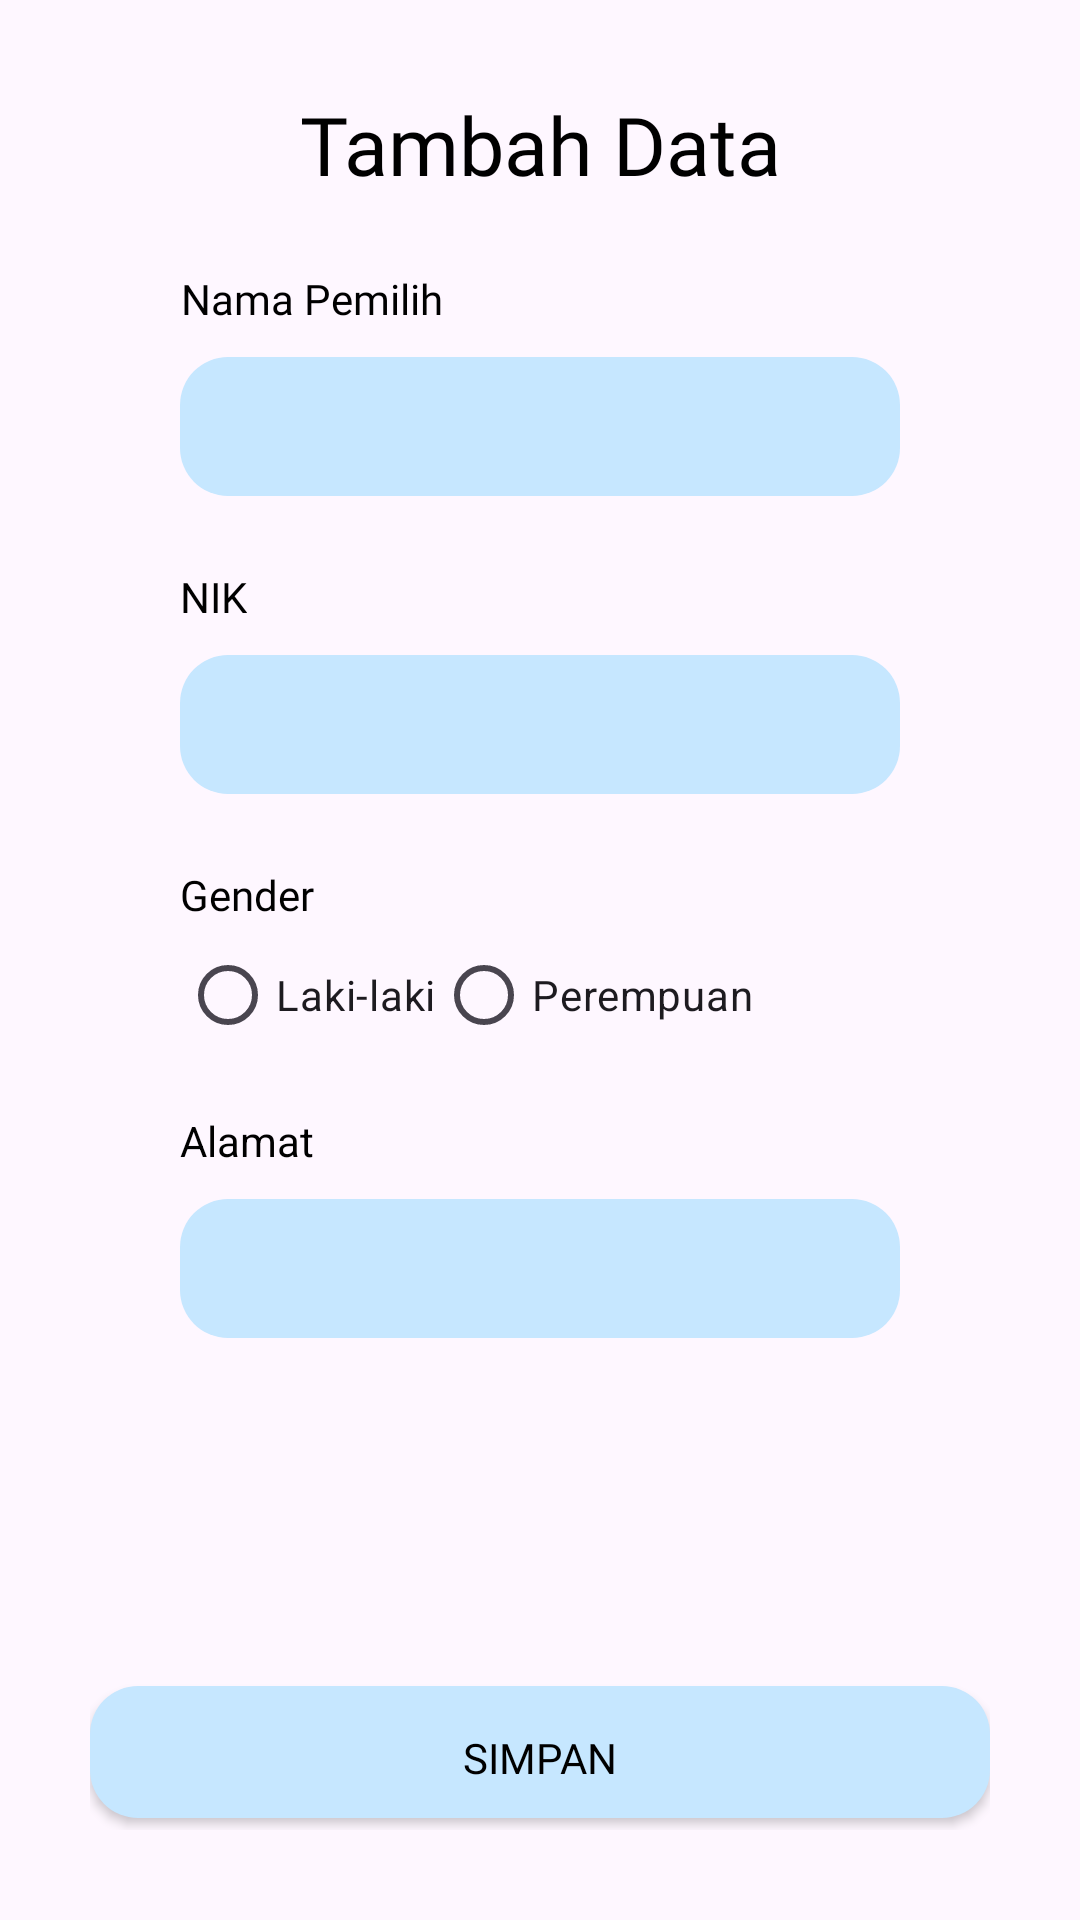

This screen was rendered from an Android layout file. Write that file and the resources it references.
<!-- AndroidManifest.xml: application theme Theme.TugasKPU -->
<!-- res/layout/activity_tambah_data.xml -->
<?xml version="1.0" encoding="utf-8"?>
<androidx.constraintlayout.widget.ConstraintLayout xmlns:android="http://schemas.android.com/apk/res/android"
    xmlns:app="http://schemas.android.com/apk/res-auto"
    xmlns:tools="http://schemas.android.com/tools"
    android:id="@+id/main"
    android:orientation="vertical"
    android:padding="30dp"
    android:layout_width="match_parent"
    android:layout_height="match_parent"
    tools:context=".TambahDataActivity">
    <TextView
        android:id="@+id/tv_descapp"
        android:layout_width="wrap_content"
        android:layout_height="wrap_content"
        android:gravity="center"
        android:textColor="@color/black"
        android:fontFamily="@font/poppinsbold"
        android:textSize="27dp"
        app:layout_constraintTop_toTopOf="parent"
        app:layout_constraintStart_toStartOf="parent"
        app:layout_constraintEnd_toEndOf="parent"
        android:text="Tambah Data"/>
    <LinearLayout
        android:layout_width="match_parent"
        android:layout_height="match_parent"
        android:orientation="vertical"
        android:layout_marginTop="30dp"
        android:padding="30dp">
    <TextView
        android:id="@+id/tv_namapemilih_tmbh"
        android:layout_width="wrap_content"
        android:layout_height="wrap_content"
        android:textColor="@color/black"
        android:fontFamily="@font/poppinsregular"
        android:gravity="center"
        android:layout_marginBottom="10dp"
        android:text="Nama Pemilih"/>
    <EditText
        android:id="@+id/et_nama_tmbh"
        android:layout_width="match_parent"
        android:layout_height="wrap_content"
        android:drawablePadding="10dp"
        android:layout_marginBottom="20dp"
        android:padding="13dp"
        android:background="@drawable/rounded_input"
        android:inputType="text"
        />

    <TextView
        android:id="@+id/tv_nik_tmbh"
        android:layout_width="wrap_content"
        android:layout_height="wrap_content"
        android:textColor="@color/black"
        android:fontFamily="@font/poppinsregular"
        android:gravity="center"
        android:layout_marginBottom="10dp"
        android:text="NIK"/>
    <EditText
        android:id="@+id/et_nik_tmbh"
        android:layout_width="match_parent"
        android:layout_height="wrap_content"
        android:drawablePadding="10dp"
        android:layout_marginBottom="20dp"
        android:padding="13dp"
        android:background="@drawable/rounded_input"
        android:inputType="text"
        />
    <TextView
        android:id="@+id/tv_gender"
        android:layout_width="wrap_content"
        android:layout_height="wrap_content"
        android:textColor="@color/black"
        android:gravity="center"

        android:fontFamily="@font/poppinsregular"
        android:text="Gender"/>
    <RadioGroup
        android:id="@+id/radioGroupGender"
        android:layout_width="match_parent"
        android:layout_height="wrap_content"
        android:layout_marginBottom="15dp"
        android:orientation="horizontal">
        <RadioButton
            android:id="@+id/radio_laki"
            android:layout_width="wrap_content"
            android:layout_height="wrap_content"
            android:text="Laki-laki"/>
        <RadioButton
            android:id="@+id/radio_wanita"
            android:layout_width="wrap_content"
            android:layout_height="wrap_content"
            android:text="Perempuan"/>
    </RadioGroup>
    <TextView
        android:id="@+id/tv_alamat"
        android:layout_width="wrap_content"
        android:layout_height="wrap_content"
        android:textColor="@color/black"
        android:layout_marginBottom="10dp"
        android:gravity="center"
        android:text="Alamat"/>
    <EditText
        android:id="@+id/et_alamat"
        android:layout_width="match_parent"
        android:layout_height="wrap_content"
        android:drawablePadding="10dp"
        android:layout_marginBottom="20dp"
        android:padding="13dp"
        android:background="@drawable/rounded_input"
        android:inputType="text"
        />
    </LinearLayout>

    <androidx.appcompat.widget.AppCompatButton
        android:id="@+id/btn_simpan_tambah"
        android:layout_width="match_parent"
        android:layout_height="wrap_content"
        android:text="SIMPAN"
        android:layout_marginTop="40dp"
        android:fontFamily="@font/poppinsmedium"
        android:textAllCaps="false"
        android:textColor="@color/black"
        app:layout_constraintBottom_toBottomOf="parent"
        android:background="@drawable/rounded_input" />

</androidx.constraintlayout.widget.ConstraintLayout>
<!-- resources referenced by this layout -->
<resources>
  <color name="black">#FF000000</color>
  <!-- drawable rounded_input (drawable) -->
  <layer-list xmlns:android="http://schemas.android.com/apk/res/android">
  
      
      <item
          android:left="0dp"
          android:right="0dp"
          android:top="0dp"
          android:bottom="4dp"> 
          <shape android:shape="rectangle">
              <solid android:color="#C6E7FF" />
              <corners android:radius="16dp" /> 
          </shape>
      </item>
  
  </layer-list>
  <style name="Theme.TugasKPU" parent="Base.Theme.TugasKPU" />
  <style name="Base.Theme.TugasKPU" parent="Theme.Material3.DayNight.NoActionBar">
          
          
      </style>
</resources>
